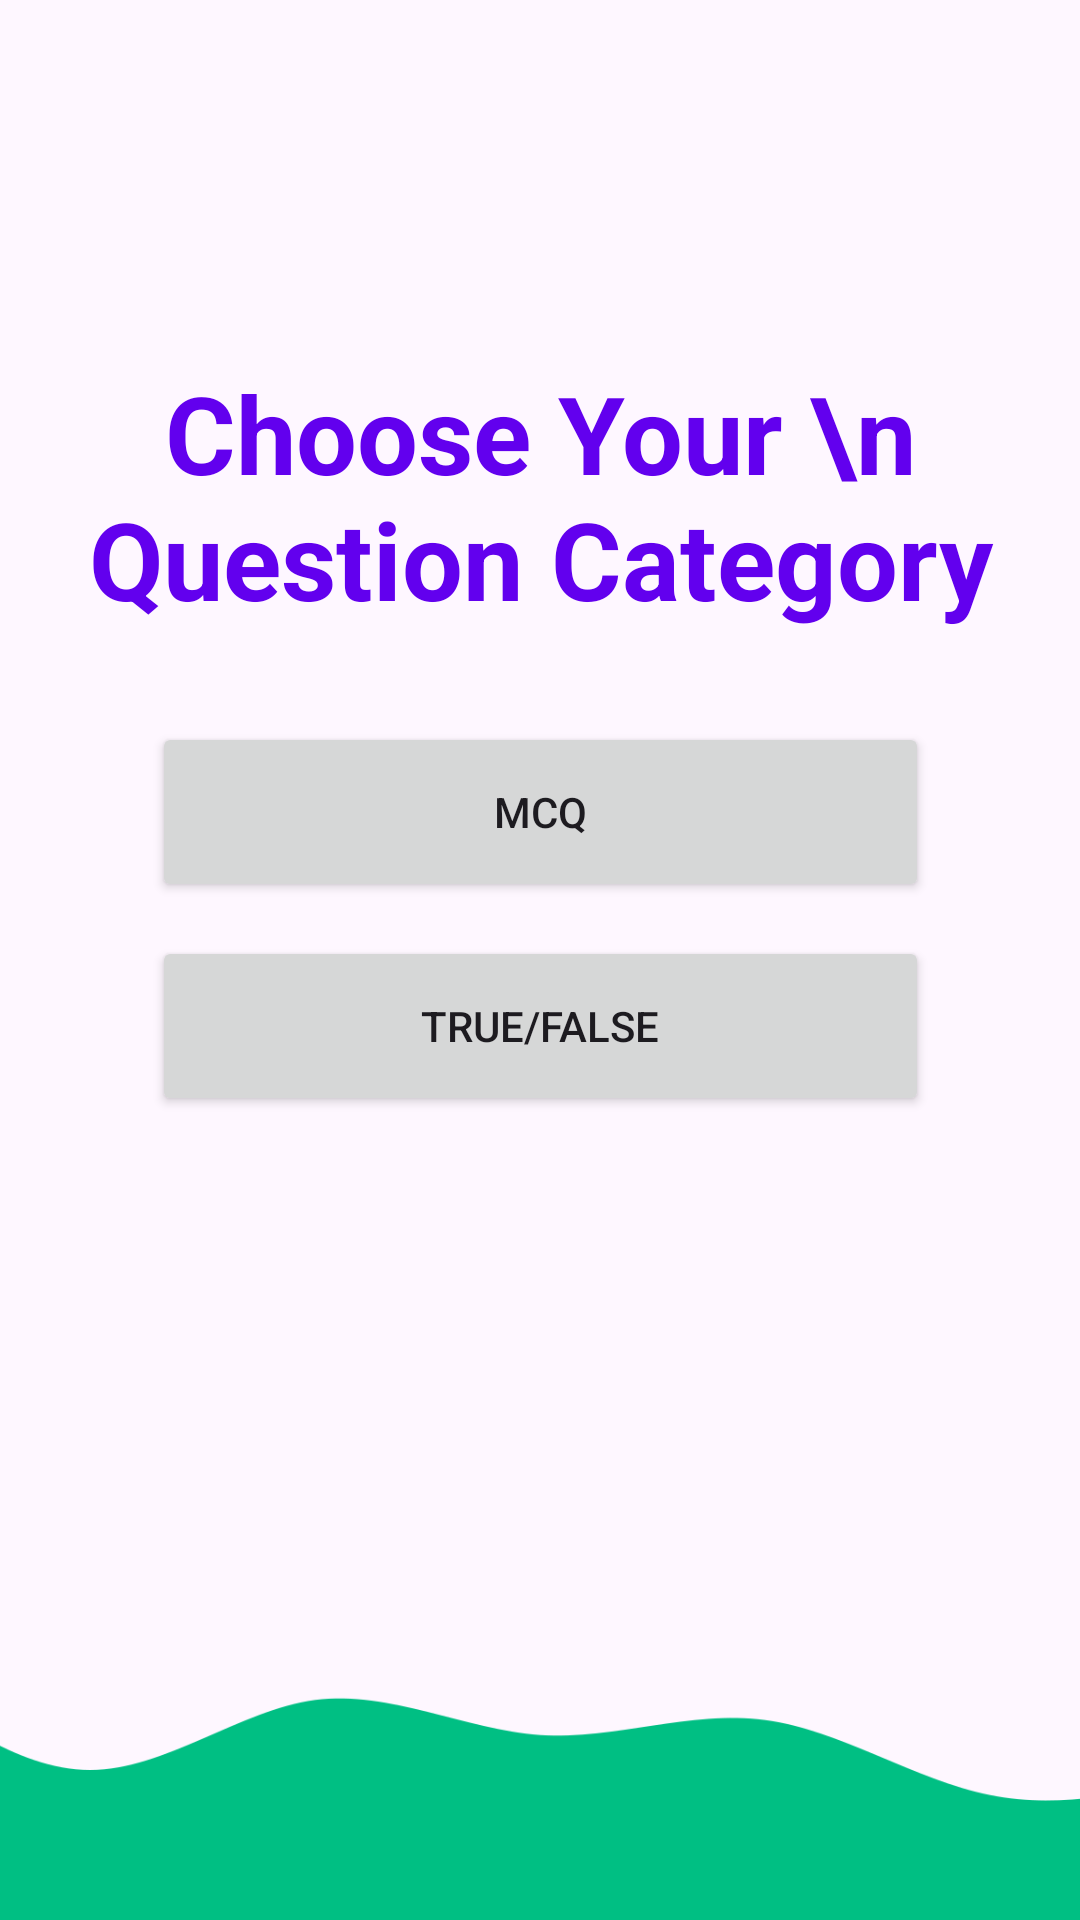

Reconstruct the res/layout file that produces this screen, plus the resources it refers to.
<!-- AndroidManifest.xml: application theme Theme.Quizzify1 -->
<!-- res/layout/activity_category.xml -->
<?xml version="1.0" encoding="utf-8"?>
<androidx.constraintlayout.widget.ConstraintLayout xmlns:android="http://schemas.android.com/apk/res/android"
    xmlns:tools="http://schemas.android.com/tools"
    android:layout_width="match_parent"
    android:layout_height="match_parent"
    xmlns:app="http://schemas.android.com/apk/res-auto">



    <ImageView

        android:id="@+id/imageView3"
        android:layout_width="0dp"
        android:layout_height="100dp"
        android:scaleType="centerCrop"
        android:src="@drawable/wave"
        app:layout_constraintBottom_toBottomOf="parent"
        app:layout_constraintEnd_toEndOf="parent"
        app:layout_constraintHorizontal_bias="0.0"
        app:layout_constraintStart_toStartOf="parent"
        app:layout_constraintVertical_bias="1.0"/>

    <TextView
        android:id="@+id/textView2"
        android:layout_width="wrap_content"
        android:layout_height="wrap_content"
        android:layout_marginTop="120dp"
        android:text="Choose Your \n Question Category"
        android:textSize="36dp"
        android:gravity="center"
        android:textColor="@color/design_default_color_primary"
        android:textStyle="bold"
        app:layout_constraintEnd_toEndOf="parent"
        app:layout_constraintHorizontal_bias="0.498"
        app:layout_constraintStart_toStartOf="parent"
        app:layout_constraintTop_toTopOf="parent" />

    <Button
        android:id="@+id/btnMCQ"
        android:layout_width="259dp"
        android:layout_height="60dp"
        android:text="MCQ"
        app:layout_constraintBottom_toTopOf="@+id/btnTF"
        app:layout_constraintEnd_toEndOf="parent"
        app:layout_constraintStart_toStartOf="parent"
        app:layout_constraintTop_toBottomOf="@+id/textView2"
        app:layout_constraintVertical_bias="0.727" />

    <Button
        android:id="@+id/btnTF"
        android:layout_width="259dp"
        android:layout_height="60dp"
        android:layout_marginBottom="168dp"
        android:text="True/False"
        app:layout_constraintBottom_toTopOf="@+id/imageView3"
        app:layout_constraintEnd_toEndOf="parent"
        app:layout_constraintStart_toStartOf="parent" />

</androidx.constraintlayout.widget.ConstraintLayout>
<!-- resources referenced by this layout -->
<resources>
  <!-- drawable wave: png bitmap (drawable, 4897 bytes) -->
  <style name="Theme.Quizzify1" parent="Base.Theme.Quizzify1" />
  <style name="Base.Theme.Quizzify1" parent="Theme.Material3.DayNight.NoActionBar">
          
          
      </style>
</resources>
